6-way image classification set "data" from GitHub (ankitku817/car_color_detection); label vocabulary: black car, blue car, green car, red car, white car, yellow car.

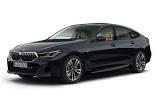
Label: black car

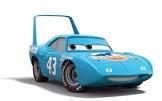
Label: blue car

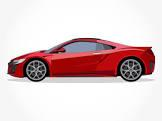
Label: red car

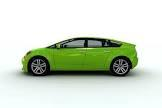
Label: green car

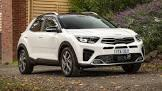
Label: white car

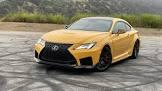
Label: yellow car
